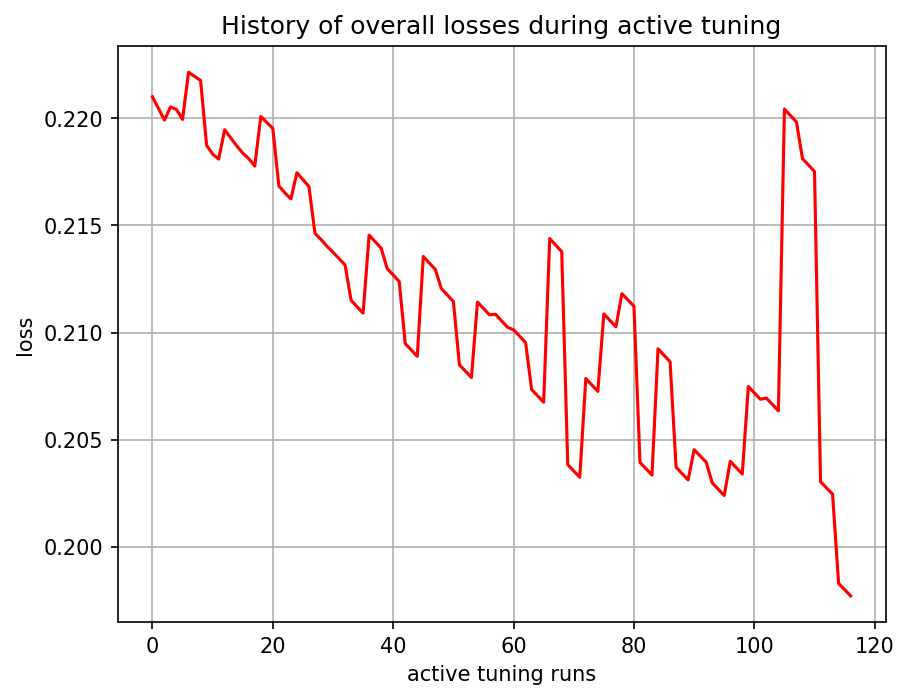

The table this chart was drawn from, first rows:
, 0
0, 0.221
1, 0.2205
2, 0.2199
3, 0.2205
4, 0.2204
5, 0.22
6, 0.2222
7, 0.222
8, 0.2218
9, 0.2187
10, 0.2183
11, 0.2181
12, 0.2195
13, 0.2191
14, 0.2187
15, 0.2184
16, 0.2181
17, 0.2178
18, 0.2201
19, 0.2198
20, 0.2195
21, 0.2169
22, 0.2165
23, 0.2162
24, 0.2175
25, 0.2171
26, 0.2168
27, 0.2146
28, 0.2143
29, 0.214
30, 0.2138
31, 0.2135
32, 0.2132
33, 0.2115
34, 0.2112
35, 0.2109
36, 0.2146
37, 0.2142
38, 0.2139
39, 0.213
40, 0.2127
41, 0.2124
42, 0.2095
43, 0.2092
44, 0.2089
45, 0.2136
46, 0.2132
47, 0.2129
48, 0.2121
49, 0.2118
50, 0.2114
51, 0.2085
52, 0.2082
53, 0.2079
54, 0.2114
55, 0.2111
56, 0.2108
57, 0.2109
58, 0.2105
59, 0.2102
... 57 more rows
